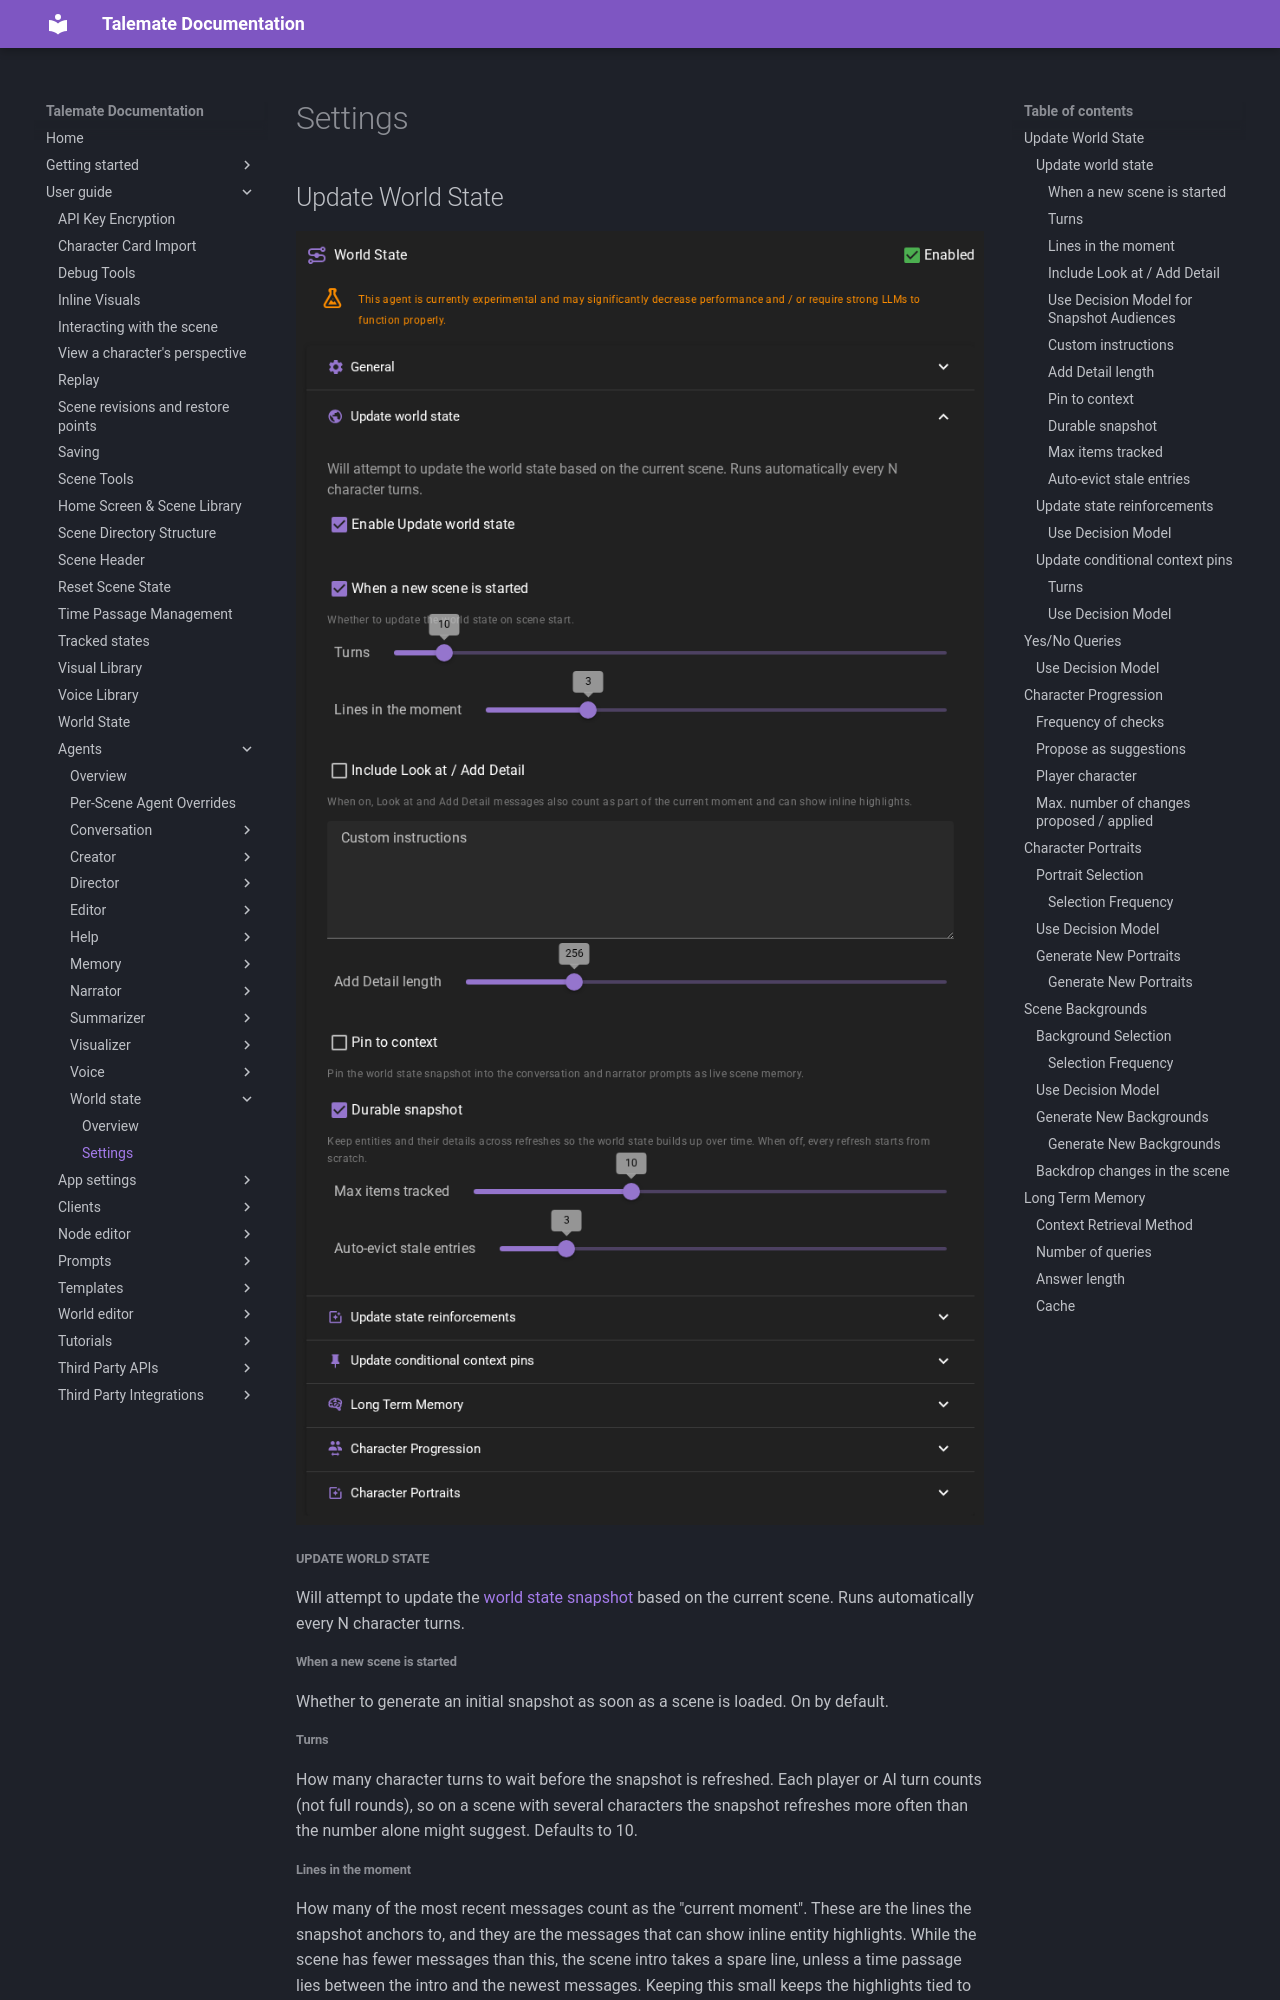

repository: vegu-ai/talemate · page: user-guide/agents/world-state/settings/index.html · generator: mkdocs

# Settings

## Update World State

![World state agent update world state settings](/talemate/img/0.40.0/world-state-update-world-state-settings.png)

##### Update world state

Will attempt to update the [world state snapshot](/talemate/user-guide/world-state/) based on the current scene. Runs automatically every N character turns.

###### When a new scene is started

Whether to generate an initial snapshot as soon as a scene is loaded. On by default.

###### Turns

How many character turns to wait before the snapshot is refreshed. Each player or AI turn counts (not full rounds), so on a scene with several characters the snapshot refreshes more often than the number alone might suggest. Defaults to 10.

###### Lines in the moment

How many of the most recent messages count as the "current moment". These are the lines the snapshot anchors to, and they are the messages that can show inline entity highlights. While the scene has fewer messages than this, the scene intro takes a spare line, unless a time passage lies between the intro and the newest messages. Keeping this small keeps the highlights tied to the active beat while the rest of the scene is still used as background context.

###### Include Look at / Add Detail

When on, **Look at** and **Add Detail** results also count as part of the current moment and can receive inline highlights. Off by default.

###### Use Decision Model for Snapshot Audiences

On by default. When a decision model is configured and character knowledge is enabled, the snapshot can recognize off-stage characters mentioned by pronoun, title or nickname. For example, "the innkeeper" can select Mara's perspective, while "I will go" need not select Will. On-stage characters are still included, and each character's knowledge limits still apply.

This adds one quick decision request per snapshot with off-stage characters to check, typically about 0.3–0.5 seconds depending on the provider. With many off-stage characters and tight [input limits](../../app-settings/decision-model.md#advanced), the questions can go out as several requests. A snapshot with no off-stage characters sends none. Uncertain or failed decisions use the existing name match for each character. With the option off or no decision model, matching works as before. The editable policy is `world_state.decision-snapshot-references` in **Prompts**.
